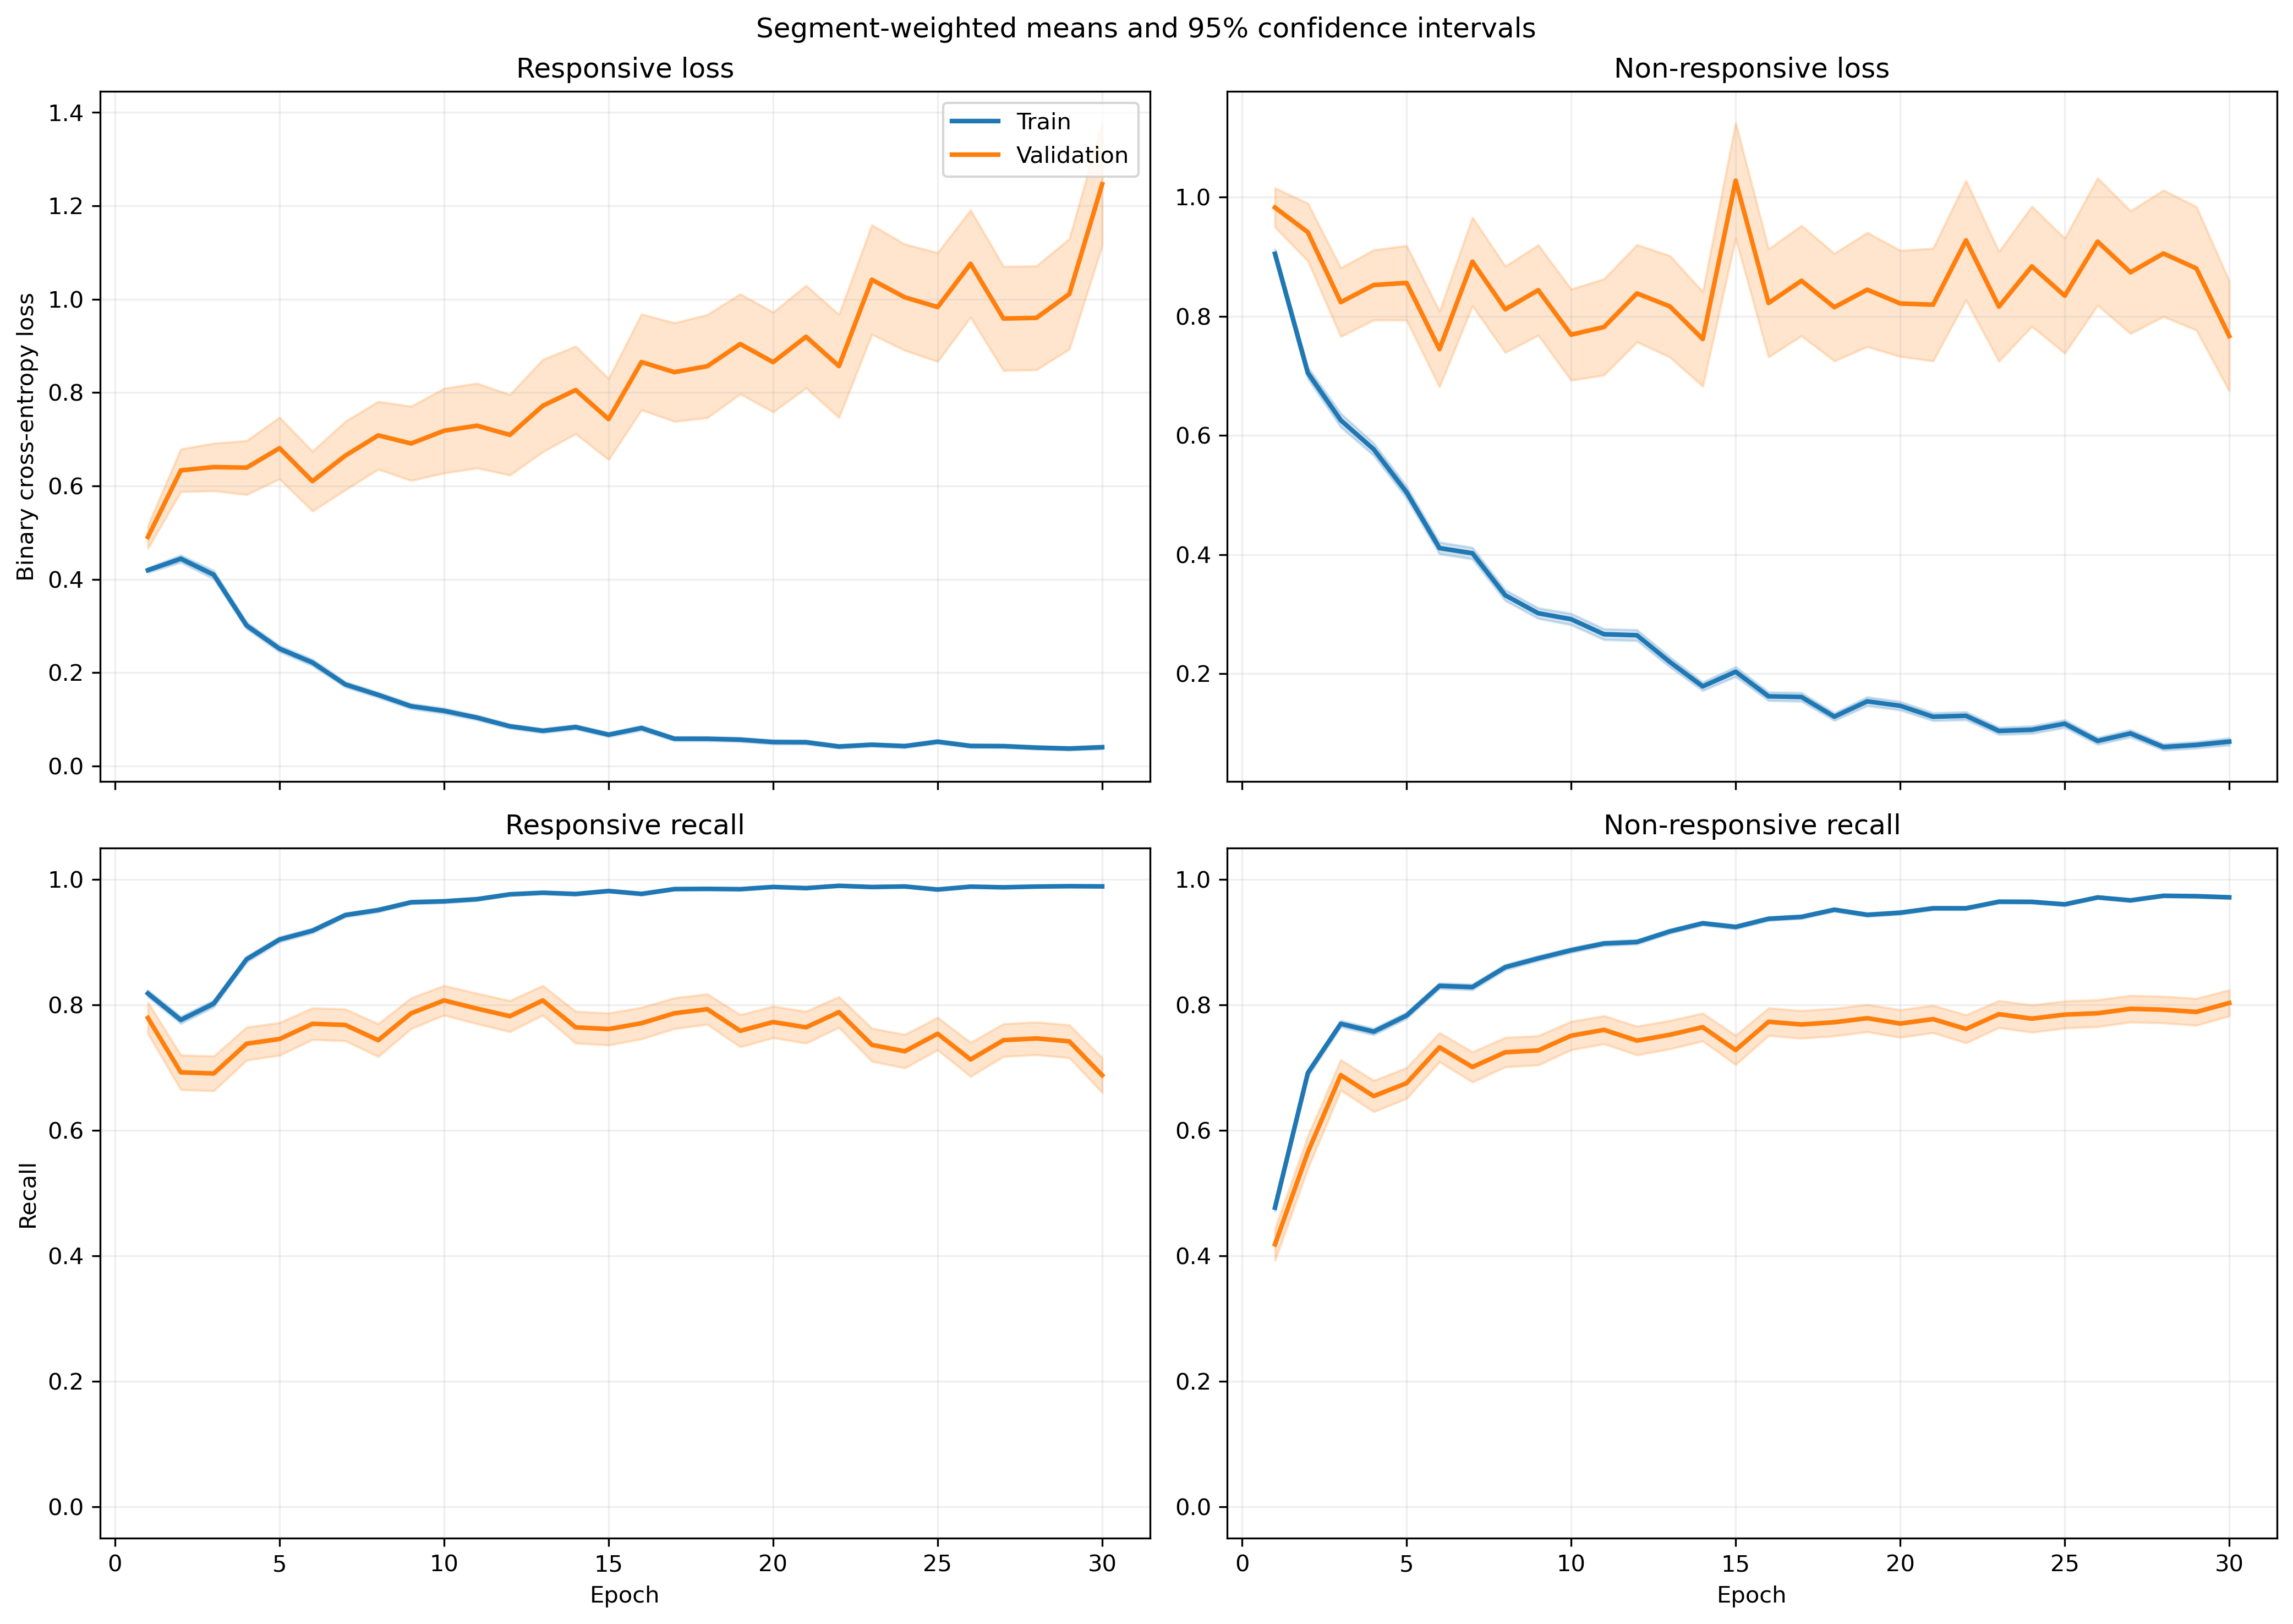

Values plotted in this chart, from the file beside it:
fold, epoch, split, r_loss, r_loss_count, r_loss_sum, r_loss_sum_sq, r_recall, r_recall_count, r_recall_sum, r_recall_sum_sq, nr_loss, nr_loss_count, nr_loss_sum, nr_loss_sum_sq, nr_recall, nr_recall_count, nr_recall_sum, nr_recall_sum_sq
1, 1, train, 0.3226, 1063, 342.9, 256.2, 0.8542, 1063, 908.0, 908.0, 1.143, 1401, 1601, 2749, 0.4233, 1401, 593.0, 593.0
1, 1, validation, 0.1397, 10, 1.397, 0.3364, 1.0, 10, 10.0, 10.0, , 0, 0.0, 0.0, , 0, 0.0, 0.0
1, 2, train, 0.4726, 1063, 502.4, 589, 0.7573, 1063, 805.0, 805.0, 0.6085, 1401, 852.5, 1270, 0.7338, 1401, 1028, 1028
1, 2, validation, 0.2186, 10, 2.186, 0.8719, 0.9, 10, 9.0, 9.0, , 0, 0.0, 0.0, , 0, 0.0, 0.0
1, 3, train, 0.3183, 1063, 338.4, 339.4, 0.8495, 1063, 903.0, 903.0, 0.6037, 1401, 845.8, 1455, 0.7659, 1401, 1073, 1073
1, 3, validation, 0.09198, 10, 0.9198, 0.1403, 1.0, 10, 10.0, 10.0, , 0, 0.0, 0.0, , 0, 0.0, 0.0
1, 4, train, 0.2731, 1063, 290.3, 407.4, 0.8833, 1063, 939.0, 939.0, 0.544, 1401, 762.2, 1662, 0.7916, 1401, 1109, 1109
1, 4, validation, 0.05827, 10, 0.5827, 0.06971, 1.0, 10, 10.0, 10.0, , 0, 0.0, 0.0, , 0, 0.0, 0.0
1, 5, train, 0.2815, 1063, 299.2, 365.4, 0.8937, 1063, 950.0, 950.0, 0.3995, 1401, 559.8, 998.4, 0.8166, 1401, 1144, 1144
1, 5, validation, 0.07137, 10, 0.7137, 0.0887, 1.0, 10, 10.0, 10.0, , 0, 0.0, 0.0, , 0, 0.0, 0.0
1, 6, train, 0.1784, 1063, 189.6, 227.2, 0.9454, 1063, 1005, 1005, 0.3932, 1401, 550.8, 1049, 0.828, 1401, 1160, 1160
1, 6, validation, 0.03615, 10, 0.3615, 0.03075, 1.0, 10, 10.0, 10.0, , 0, 0.0, 0.0, , 0, 0.0, 0.0
1, 7, train, 0.1959, 1063, 208.2, 335.5, 0.9379, 1063, 997.0, 997.0, 0.3385, 1401, 474.2, 903, 0.8501, 1401, 1191, 1191
1, 7, validation, 0.06804, 10, 0.6804, 0.1611, 1.0, 10, 10.0, 10.0, , 0, 0.0, 0.0, , 0, 0.0, 0.0
1, 8, train, 0.0984, 1063, 104.6, 137.2, 0.9708, 1063, 1032, 1032, 0.3367, 1401, 471.7, 1067, 0.8537, 1401, 1196, 1196
1, 8, validation, 0.03538, 10, 0.3538, 0.03345, 1.0, 10, 10.0, 10.0, , 0, 0.0, 0.0, , 0, 0.0, 0.0
1, 9, train, 0.1328, 1063, 141.1, 146.8, 0.9548, 1063, 1015, 1015, 0.2948, 1401, 413, 837, 0.8787, 1401, 1231, 1231
1, 9, validation, 0.03262, 10, 0.3262, 0.0336, 1.0, 10, 10.0, 10.0, , 0, 0.0, 0.0, , 0, 0.0, 0.0
1, 10, train, 0.07089, 1063, 75.36, 94.84, 0.9878, 1063, 1050, 1050, 0.2449, 1401, 343.1, 711.6, 0.8986, 1401, 1259, 1259
1, 10, validation, 0.04416, 10, 0.4416, 0.03582, 1.0, 10, 10.0, 10.0, , 0, 0.0, 0.0, , 0, 0.0, 0.0
1, 11, train, 0.1149, 1063, 122.1, 179.8, 0.9671, 1063, 1028, 1028, 0.3069, 1401, 429.9, 909.6, 0.8772, 1401, 1229, 1229
1, 11, validation, 0.01866, 10, 0.1866, 0.01124, 1.0, 10, 10.0, 10.0, , 0, 0.0, 0.0, , 0, 0.0, 0.0
1, 12, train, 0.1851, 1063, 196.8, 434.3, 0.9398, 1063, 999.0, 999.0, 0.1717, 1401, 240.5, 549.3, 0.9365, 1401, 1312, 1312
1, 12, validation, 0.03357, 10, 0.3357, 0.02292, 1.0, 10, 10.0, 10.0, , 0, 0.0, 0.0, , 0, 0.0, 0.0
1, 13, train, 0.1486, 1063, 158, 420.4, 0.9511, 1063, 1011, 1011, 0.2266, 1401, 317.5, 900.8, 0.9193, 1401, 1288, 1288
1, 13, validation, 0.2384, 10, 2.384, 5.243, 0.9, 10, 9.0, 9.0, , 0, 0.0, 0.0, , 0, 0.0, 0.0
1, 14, train, 0.06032, 1063, 64.12, 98.23, 0.9859, 1063, 1048, 1048, 0.161, 1401, 225.6, 510.7, 0.94, 1401, 1317, 1317
1, 14, validation, 0.01992, 10, 0.1992, 0.01427, 1.0, 10, 10.0, 10.0, , 0, 0.0, 0.0, , 0, 0.0, 0.0
1, 15, train, 0.04491, 1063, 47.74, 100.4, 0.9934, 1063, 1056, 1056, 0.2011, 1401, 281.7, 725.3, 0.9201, 1401, 1289, 1289
1, 15, validation, 0.01076, 10, 0.1076, 0.002756, 1.0, 10, 10.0, 10.0, , 0, 0.0, 0.0, , 0, 0.0, 0.0
1, 16, train, 0.05066, 1063, 53.86, 107.8, 0.9934, 1063, 1056, 1056, 0.1226, 1401, 171.8, 461, 0.9557, 1401, 1339, 1339
1, 16, validation, 0.05326, 10, 0.5326, 0.07489, 1.0, 10, 10.0, 10.0, , 0, 0.0, 0.0, , 0, 0.0, 0.0
1, 17, train, 0.05051, 1063, 53.69, 65.28, 0.9878, 1063, 1050, 1050, 0.1303, 1401, 182.6, 360.7, 0.9479, 1401, 1328, 1328
1, 17, validation, 0.03844, 10, 0.3844, 0.05539, 1.0, 10, 10.0, 10.0, , 0, 0.0, 0.0, , 0, 0.0, 0.0
1, 18, train, 0.05083, 1063, 54.03, 114.4, 0.9906, 1063, 1053, 1053, 0.07341, 1401, 102.8, 226.2, 0.975, 1401, 1366, 1366
1, 18, validation, 0.012, 10, 0.12, 0.002537, 1.0, 10, 10.0, 10.0, , 0, 0.0, 0.0, , 0, 0.0, 0.0
1, 19, train, 0.02819, 1063, 29.96, 79.04, 0.9944, 1063, 1057, 1057, 0.1999, 1401, 280.1, 831.1, 0.9272, 1401, 1299, 1299
1, 19, validation, 0.007783, 10, 0.07783, 0.002389, 1.0, 10, 10.0, 10.0, , 0, 0.0, 0.0, , 0, 0.0, 0.0
1, 20, train, 0.03496, 1063, 37.16, 97.04, 0.9897, 1063, 1052, 1052, 0.2449, 1401, 343.1, 1189, 0.9201, 1401, 1289, 1289
1, 20, validation, 0.01149, 10, 0.1149, 0.005255, 1.0, 10, 10.0, 10.0, , 0, 0.0, 0.0, , 0, 0.0, 0.0
1, 21, train, 0.05447, 1063, 57.9, 91.89, 0.984, 1063, 1046, 1046, 0.1566, 1401, 219.5, 517.8, 0.94, 1401, 1317, 1317
1, 21, validation, 0.09552, 10, 0.9552, 0.2024, 1.0, 10, 10.0, 10.0, , 0, 0.0, 0.0, , 0, 0.0, 0.0
1, 22, train, 0.04589, 1063, 48.79, 84.16, 0.9868, 1063, 1049, 1049, 0.1404, 1401, 196.6, 491.6, 0.9529, 1401, 1335, 1335
1, 22, validation, 0.009963, 10, 0.09963, 0.004517, 1.0, 10, 10.0, 10.0, , 0, 0.0, 0.0, , 0, 0.0, 0.0
1, 23, train, 0.05413, 1063, 57.54, 71.01, 0.9859, 1063, 1048, 1048, 0.08306, 1401, 116.4, 245.5, 0.9714, 1401, 1361, 1361
1, 23, validation, 0.02394, 10, 0.2394, 0.01741, 1.0, 10, 10.0, 10.0, , 0, 0.0, 0.0, , 0, 0.0, 0.0
1, 24, train, 0.02615, 1063, 27.79, 60.44, 0.9972, 1063, 1060, 1060, 0.0943, 1401, 132.1, 355.4, 0.9693, 1401, 1358, 1358
1, 24, validation, 0.01049, 10, 0.1049, 0.004104, 1.0, 10, 10.0, 10.0, , 0, 0.0, 0.0, , 0, 0.0, 0.0
1, 25, train, 0.0392, 1063, 41.67, 84.77, 0.9868, 1063, 1049, 1049, 0.2802, 1401, 392.6, 1361, 0.9065, 1401, 1270, 1270
1, 25, validation, 0.0158, 10, 0.158, 0.01824, 1.0, 10, 10.0, 10.0, , 0, 0.0, 0.0, , 0, 0.0, 0.0
1, 26, train, 0.03752, 1063, 39.89, 83.51, 0.9915, 1063, 1054, 1054, 0.0851, 1401, 119.2, 334.9, 0.9714, 1401, 1361, 1361
1, 26, validation, 0.02254, 10, 0.2254, 0.0314, 1.0, 10, 10.0, 10.0, , 0, 0.0, 0.0, , 0, 0.0, 0.0
1, 27, train, 0.02206, 1063, 23.45, 63.79, 0.9953, 1063, 1058, 1058, 0.2183, 1401, 305.9, 1041, 0.9258, 1401, 1297, 1297
1, 27, validation, 0.001832, 10, 0.01832, 0.0001424, 1.0, 10, 10.0, 10.0, , 0, 0.0, 0.0, , 0, 0.0, 0.0
1, 28, train, 0.03427, 1063, 36.43, 97.02, 0.9906, 1063, 1053, 1053, 0.0597, 1401, 83.64, 273.7, 0.9814, 1401, 1375, 1375
1, 28, validation, 0.02311, 10, 0.2311, 0.0243, 1.0, 10, 10.0, 10.0, , 0, 0.0, 0.0, , 0, 0.0, 0.0
1, 29, train, 0.1103, 1063, 117.3, 435.9, 0.9699, 1063, 1031, 1031, 0.0788, 1401, 110.4, 305, 0.9722, 1401, 1362, 1362
1, 29, validation, 0.03393, 10, 0.3393, 0.09008, 1.0, 10, 10.0, 10.0, , 0, 0.0, 0.0, , 0, 0.0, 0.0
1, 30, train, 0.03658, 1063, 38.88, 147.5, 0.9944, 1063, 1057, 1057, 0.09092, 1401, 127.4, 337.2, 0.9679, 1401, 1356, 1356
1, 30, validation, 0.003146, 10, 0.03146, 0.0003128, 1.0, 10, 10.0, 10.0, , 0, 0.0, 0.0, , 0, 0.0, 0.0
... 1,140 more rows
